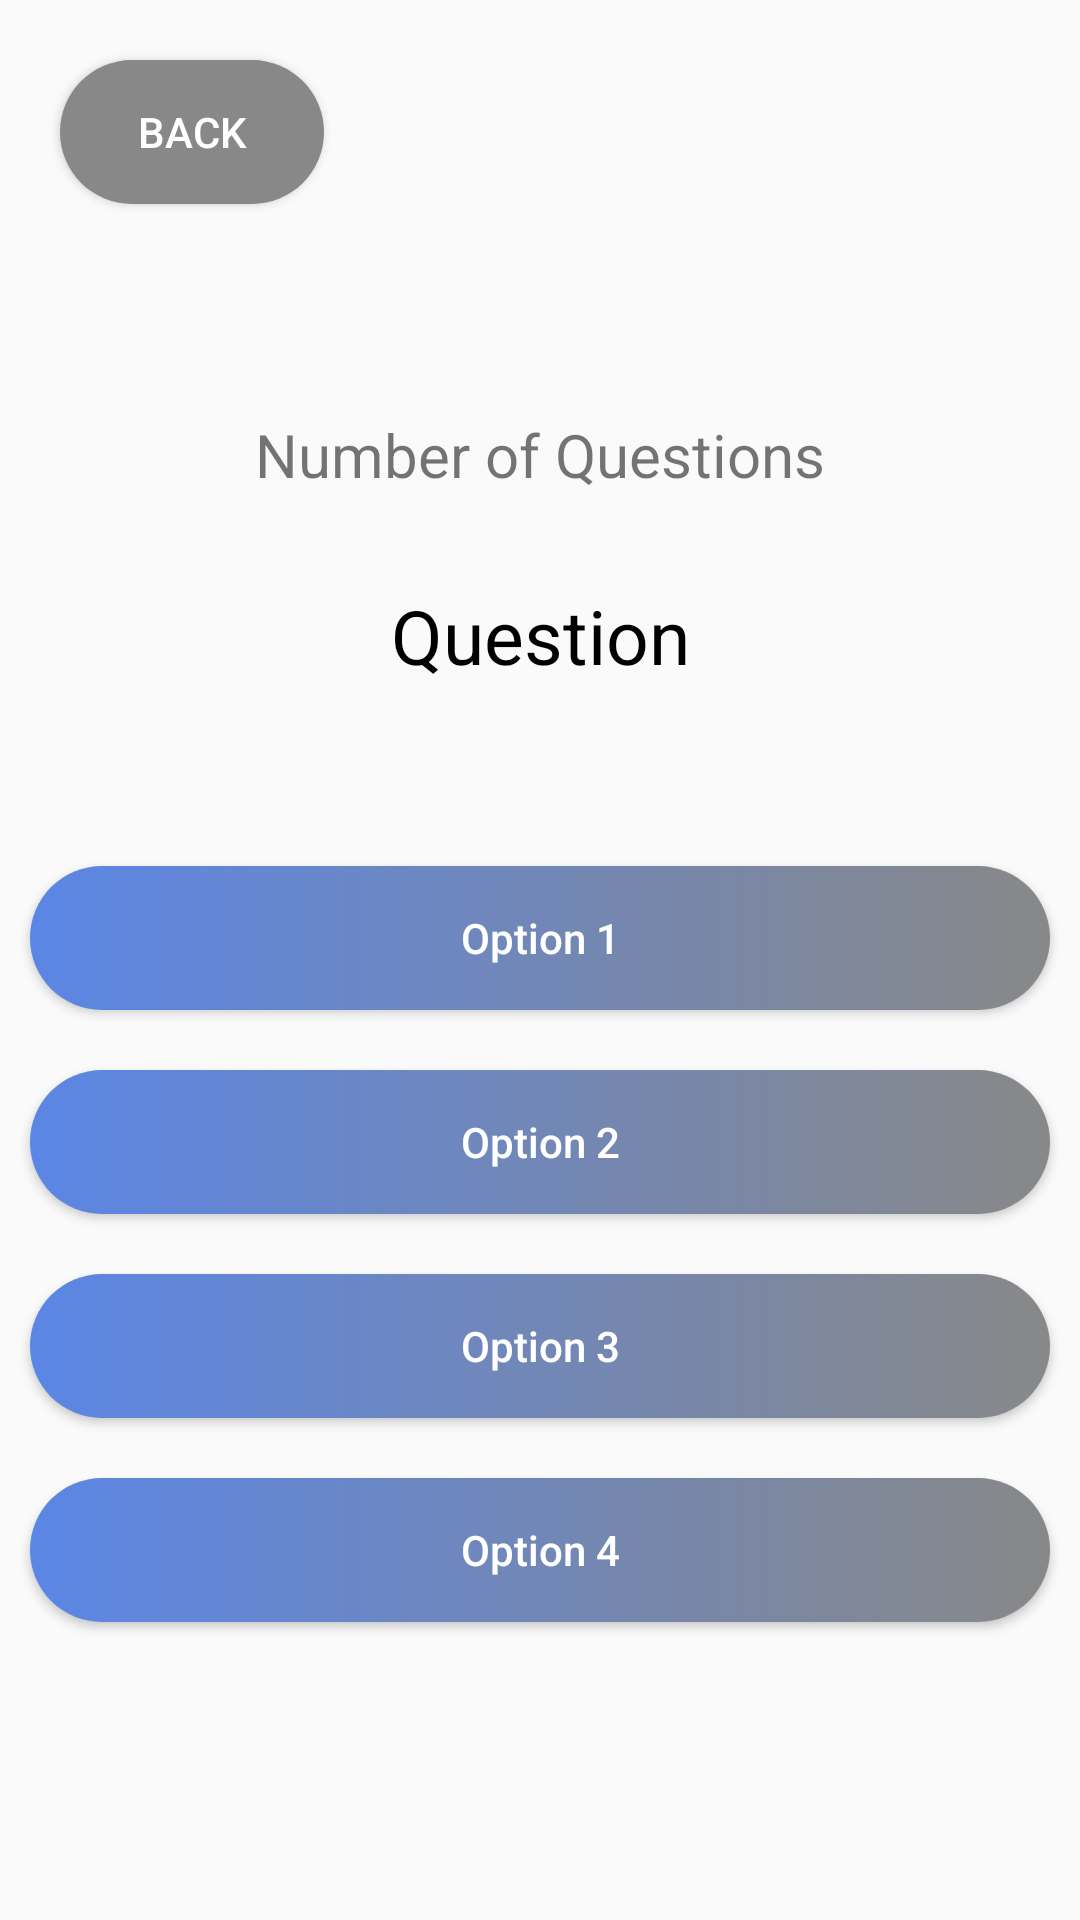

Reconstruct the res/layout file that produces this screen, plus the resources it refers to.
<!-- AndroidManifest.xml: application theme Theme.Multi_apps -->
<!-- res/layout/activity_quiz_app.xml -->
<?xml version="1.0" encoding="utf-8"?>
<RelativeLayout xmlns:android="http://schemas.android.com/apk/res/android"
    xmlns:app="http://schemas.android.com/apk/res-auto"
    xmlns:tools="http://schemas.android.com/tools"
    android:layout_width="match_parent"
    android:layout_height="match_parent"
    tools:context=".QuizApp">
    <TextView
        android:layout_width="match_parent"
        android:layout_height="wrap_content"
        android:layout_below="@+id/back"
        android:text="Number of Questions"
        android:textAllCaps="false"
        android:textAlignment="center"
        android:gravity="center"
        android:layout_marginTop="50dp"
        android:textSize="20sp"
        android:id="@+id/idTVQuestionAttempted"/>
    <TextView
        android:layout_width="match_parent"
        android:layout_height="wrap_content"
        android:id="@+id/idTVQuestion"
        android:layout_below="@id/idTVQuestionAttempted"
        android:text="Question"
        android:layout_marginTop="30dp"
        android:textAlignment="center"
        android:gravity="center"
        android:textSize="25sp"
        android:textColor="@color/black"/>
    <LinearLayout
        android:layout_width="match_parent"
        android:layout_height="wrap_content"
        android:layout_below="@+id/idTVQuestion"
        android:orientation="vertical"
        android:layout_marginTop="50dp"
        >
        <Button
            android:layout_width="match_parent"
            android:layout_height="wrap_content"
            android:id="@+id/idBtnOption1"
            android:layout_margin="10dp"
            android:padding="4sp"
            android:text="Option 1"
            android:textAllCaps="false"
            android:textColor="@color/white"
            android:background="@drawable/bluetbtnbg"/>

        <Button
            android:layout_width="match_parent"
            android:layout_height="wrap_content"
            android:id="@+id/idBtnOption2"
            android:layout_margin="10dp"
            android:padding="4sp"
            android:text="Option 2"
            android:textAllCaps="false"
            android:textColor="@color/white"
            android:background="@drawable/bluetbtnbg"/>

        <Button
            android:layout_width="match_parent"
            android:layout_height="wrap_content"
            android:id="@+id/idBtnOption3"
            android:layout_margin="10dp"
            android:padding="4sp"
            android:text="Option 3"
            android:textAllCaps="false"
            android:textColor="@color/white"
            android:background="@drawable/bluetbtnbg"/>

        <Button
            android:layout_width="match_parent"
            android:layout_height="wrap_content"
            android:id="@+id/idBtnOption4"
            android:layout_margin="10dp"
            android:padding="4sp"
            android:text="Option 4"
            android:textAllCaps="false"
            android:textColor="@color/white"
            android:background="@drawable/bluetbtnbg"/>
    </LinearLayout>

    <Button
        android:id="@+id/back"
        android:layout_width="wrap_content"
        android:layout_height="wrap_content"
        android:layout_alignParentStart="true"
        android:background="@drawable/backbtnclr"
        android:layout_alignParentTop="true"
        android:text="Back"
        android:textColor="@color/white"
        android:layout_margin="20dp"
        android:layout_alignParentLeft="true" />


</RelativeLayout>
<!-- resources referenced by this layout -->
<resources>
  <color name="black">#FF000000</color>
  <color name="white">#FFFFFFFF</color>
  <!-- drawable backbtnclr (drawable) -->
  <?xml version="1.0" encoding="utf-8"?>
  <shape xmlns:android="http://schemas.android.com/apk/res/android">
      <gradient android:startColor="#888888"
          android:endColor="#888888"></gradient>
      <corners android:radius="32dp"></corners>
  </shape>
  <!-- drawable bluetbtnbg (drawable) -->
  <?xml version="1.0" encoding="utf-8"?>
  <shape xmlns:android="http://schemas.android.com/apk/res/android">
      <gradient android:startColor="#5B86E5"
          android:endColor="#888888"></gradient>
      <corners android:radius="32dp"></corners>
  </shape>
  <style name="Theme.Multi_apps" parent="Theme.AppCompat.DayNight.NoActionBar">
          
          <item name="colorPrimary">@color/btnclr</item>
          <item name="colorPrimaryVariant">@color/black_shade_1</item>
          <item name="colorOnPrimary">@color/grey</item>
          
          <item name="colorSecondary">@color/teal_200</item>
          <item name="colorSecondaryVariant">@color/teal_700</item>
          <item name="colorOnSecondary">@color/black</item>
          
          <item name="android:statusBarColor" tools:targetApi="l">?attr/colorPrimaryVariant</item>
          
      </style>
  <color name="btnclr">#73C1EF</color>
  <color name="black_shade_1">#292D36</color>
  <color name="grey">#888888</color>
  <color name="teal_200">#FF03DAC5</color>
  <color name="teal_700">#FF018786</color>
</resources>
